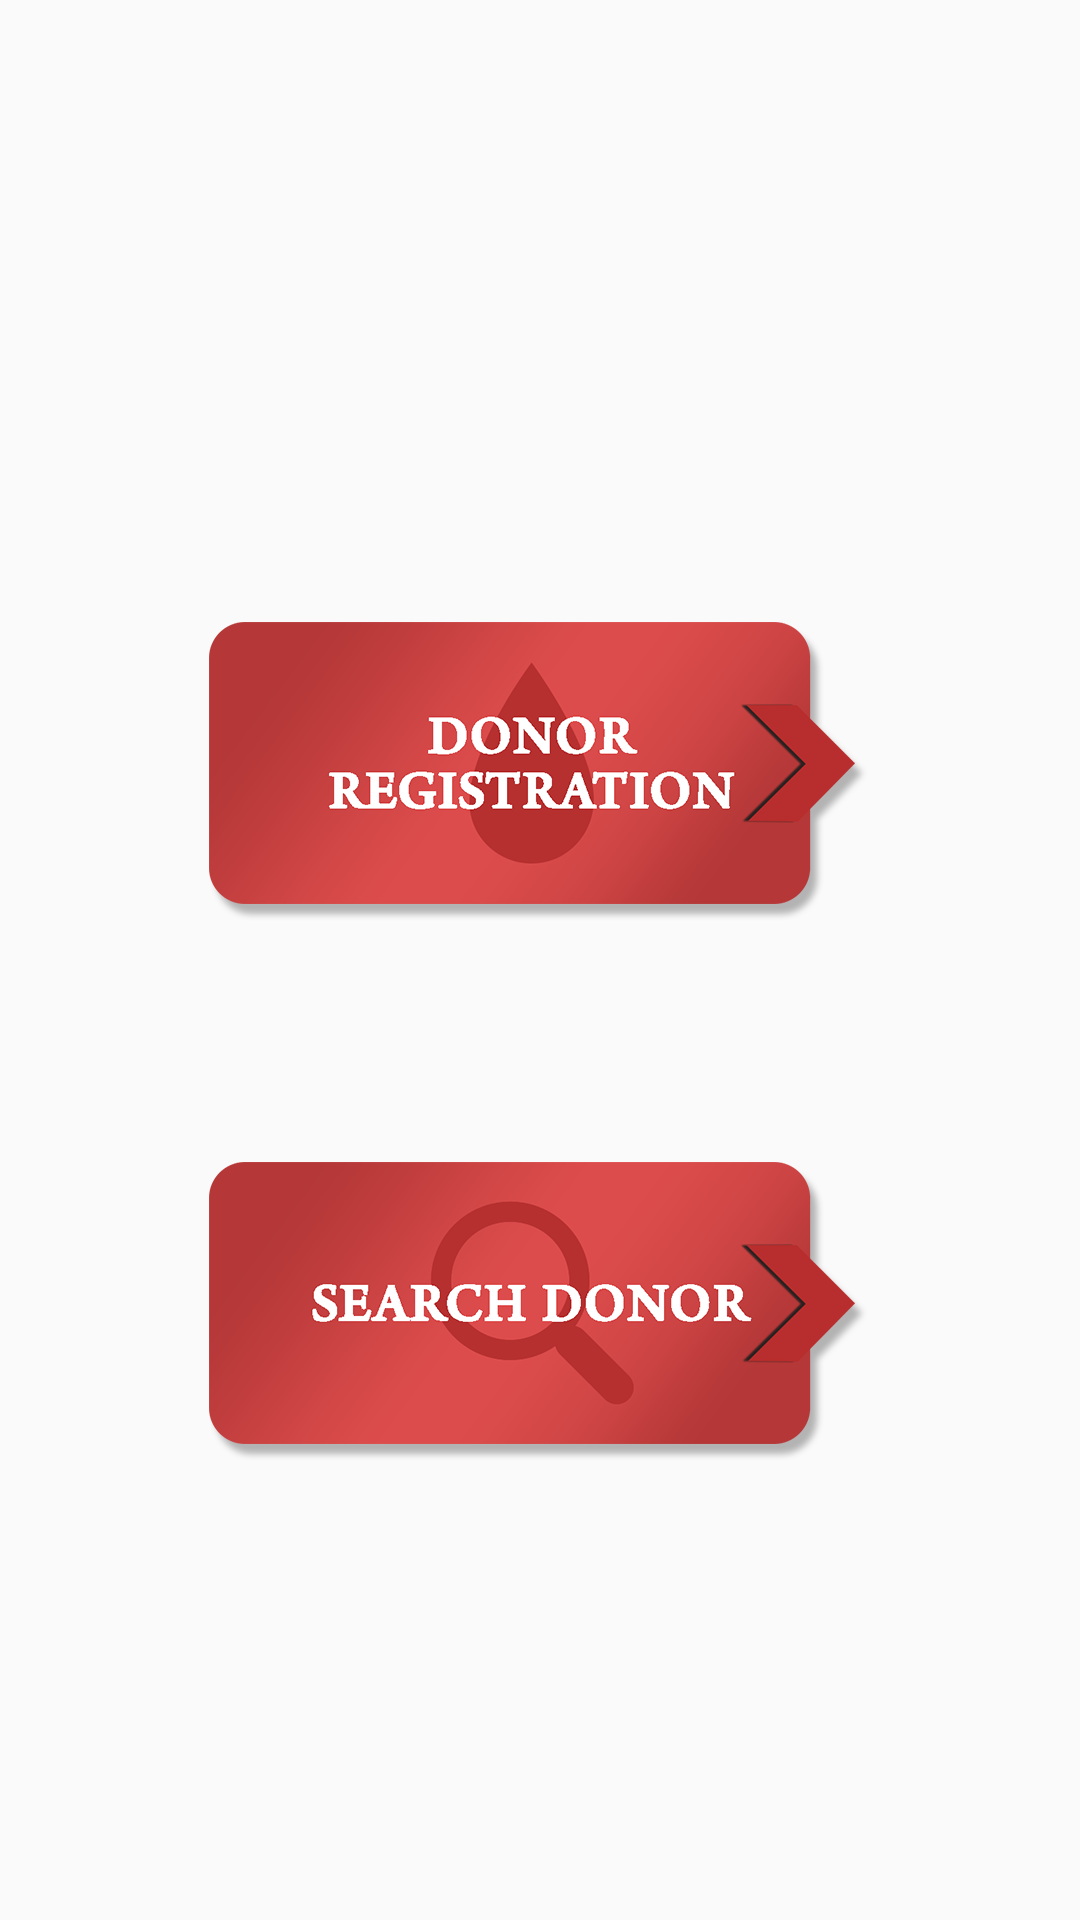

The Android layout XML behind this screen, and the referenced resources:
<!-- AndroidManifest.xml: application theme AppTheme -->
<!-- res/layout/content_main.xml -->
<?xml version="1.0" encoding="utf-8"?>
<RelativeLayout xmlns:android="http://schemas.android.com/apk/res/android"
    android:layout_width="match_parent"
    android:layout_height="match_parent"
    android:paddingTop="60dp"
    android:paddingLeft="5dp"
    android:paddingRight="5dp"
    android:paddingBottom="5dp"
    >

    <LinearLayout
        android:layout_width="match_parent"
        android:layout_height="match_parent"
        android:orientation="vertical"
        android:gravity="center">

        <Button
            android:layout_width="wrap_content"
            android:layout_height="100dp"
            android:background="@drawable/blood_donor_button"
            android:layout_margin="40dp"
            android:id="@+id/register"/>

        <Button
            android:layout_width="wrap_content"
            android:layout_height="100dp"
            android:background="@drawable/search_button"
            android:id="@+id/finddonor"
            android:layout_margin="40dp"/>

    </LinearLayout>

</RelativeLayout>
<!-- resources referenced by this layout -->
<resources>
  <!-- drawable blood_donor_button: png bitmap (drawable-hdpi, 23152 bytes) -->
  <!-- drawable search_button: png bitmap (drawable-hdpi, 21106 bytes) -->
  <style name="AppTheme" parent="Theme.AppCompat.Light.DarkActionBar">
          
          <item name="colorPrimary">@color/colorPrimary</item>
          <item name="colorPrimaryDark">@color/colorPrimaryDark</item>
          <item name="colorAccent">@color/colorAccent</item>
      </style>
  <color name="colorPrimary">#b53737</color>
  <color name="colorPrimaryDark">#EF5350</color>
  <color name="colorAccent">#B71C1C</color>
</resources>
